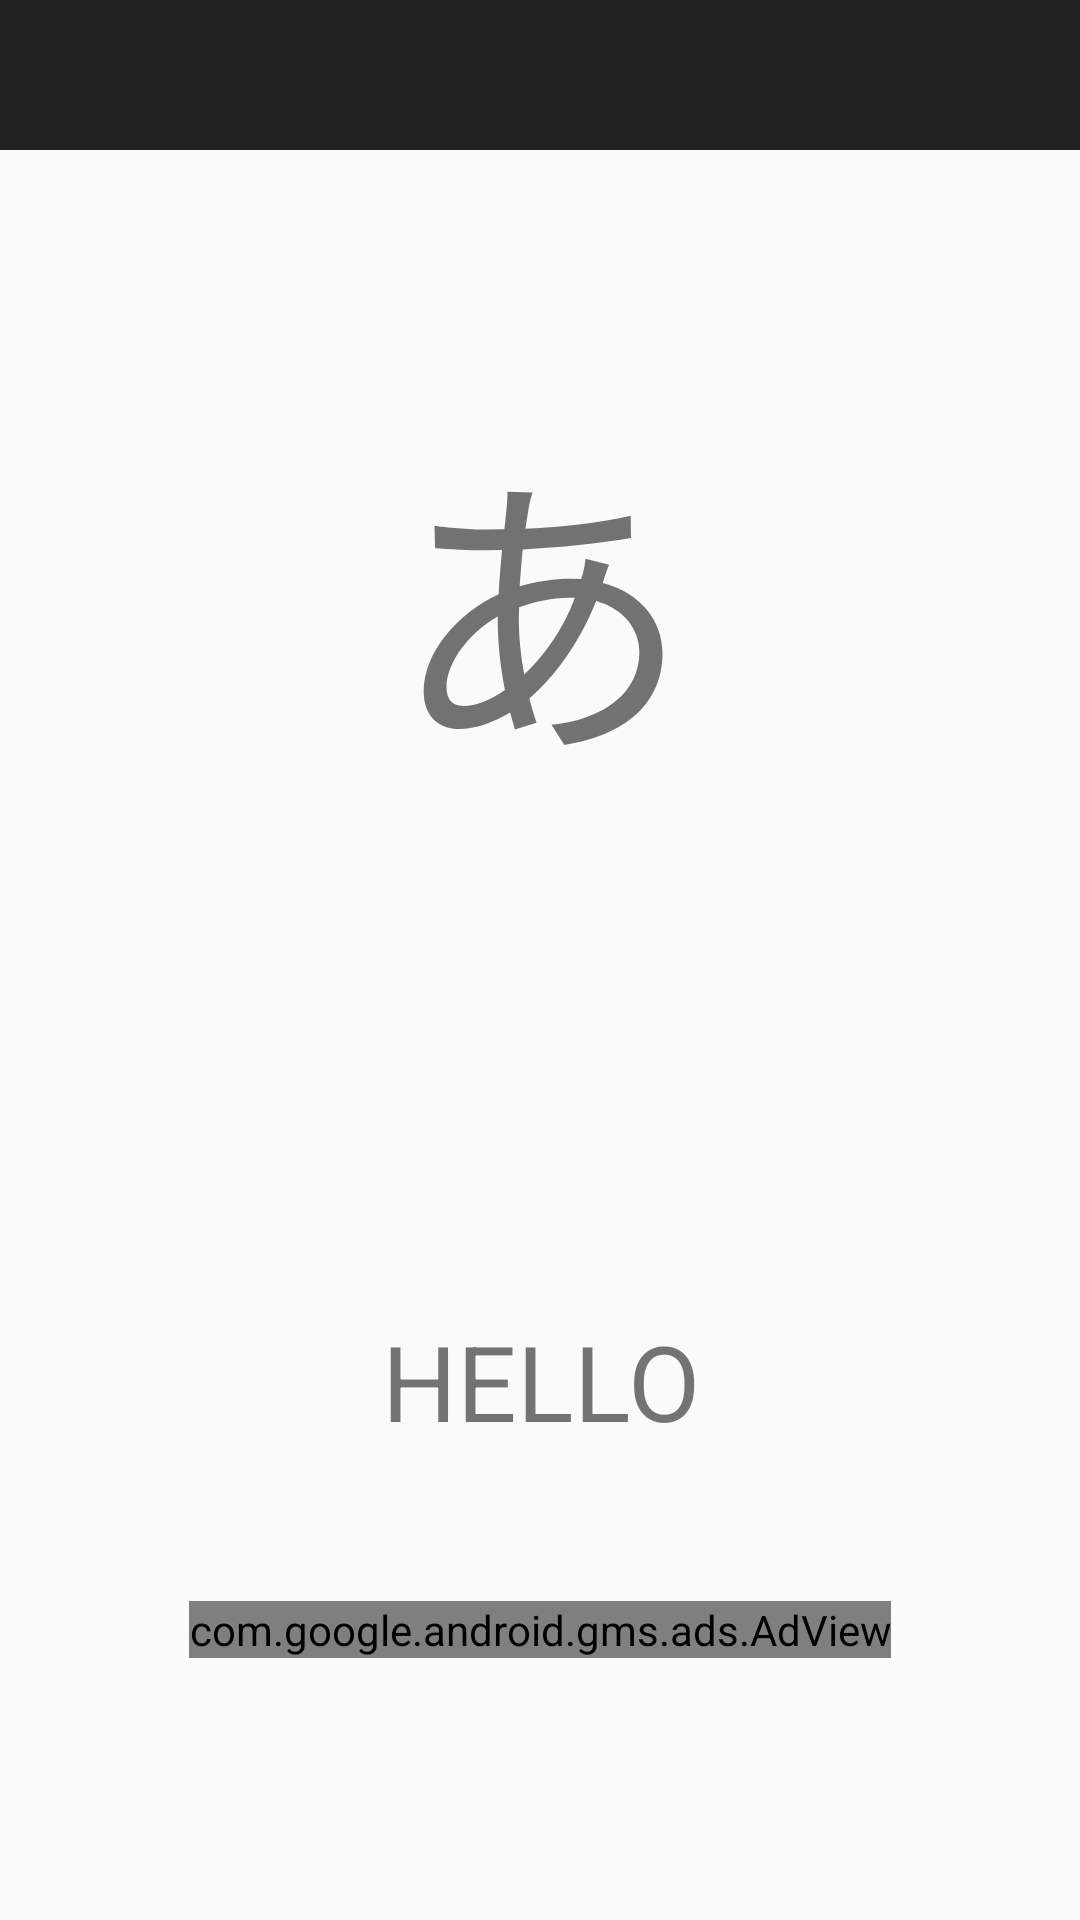

Produce the Android XML layout that renders to this screen, including the resource entries it uses.
<!-- AndroidManifest.xml: application theme AppTheme -->
<!-- res/layout/activity_dic_detail.xml -->
<LinearLayout xmlns:android="http://schemas.android.com/apk/res/android"
    xmlns:tools="http://schemas.android.com/tools"
    android:layout_width="match_parent"
    android:layout_height="match_parent"
    xmlns:ads="http://schemas.android.com/apk/res-auto"
    android:orientation="vertical"
    tools:context="com.cyber.seyun.sppedjapan.Activity.GameStart">


    <include layout="@layout/toolbar" />
    <RelativeLayout
        android:layout_width="fill_parent"
        android:layout_height="300dp"
        >
        <TextView
            android:id="@+id/gameStartView"
            android:layout_width="fill_parent"
            android:layout_height="fill_parent"
            android:gravity="center"
            android:textSize="100dp"
            android:text="あ"/>
        <TextView
            android:id="@+id/text_game_start_count"
            android:layout_width="wrap_content"
            android:layout_height="wrap_content"
            android:layout_alignRight="@+id/gameStartView"
            android:paddingRight="30dp"
            android:paddingTop="10dp"
            android:textSize="25dp"
            android:text=""/>
    </RelativeLayout>

    <LinearLayout
        android:layout_width="fill_parent"
        android:layout_height="fill_parent"
        android:orientation="vertical"
        android:gravity="center">
        <LinearLayout
            android:orientation="vertical"
            android:layout_marginBottom="50dp"
            android:layout_width="match_parent"
            android:layout_height="wrap_content">
            <TextView
                android:textSize="35dp"
                android:gravity="center"
                android:layout_width="match_parent"
                android:layout_height="wrap_content"
                android:text="HELLO"/>
        </LinearLayout>
        <com.google.android.gms.ads.AdView
            android:id="@+id/adView"
            android:layout_width="wrap_content"
            android:layout_height="wrap_content"
            android:layout_alignParentBottom="true"
            android:layout_centerHorizontal="true"
            ads:adSize="BANNER"
            ads:adUnitId="@string/banner_ad_unit_id"></com.google.android.gms.ads.AdView>
    </LinearLayout>
</LinearLayout>
<!-- res/layout/toolbar.xml (included above) -->
<?xml version="1.0" encoding="utf-8"?>
<android.support.v7.widget.Toolbar
    android:id="@+id/toolbar"
    android:background="?attr/colorPrimary"
    android:layout_width="match_parent"
    android:layout_height="50dp"
    xmlns:android="http://schemas.android.com/apk/res/android" />
<!-- resources referenced by this layout -->
<resources>
  <style name="AppTheme" parent="Theme.AppCompat.Light.DarkActionBar">
          
      </style>
</resources>
